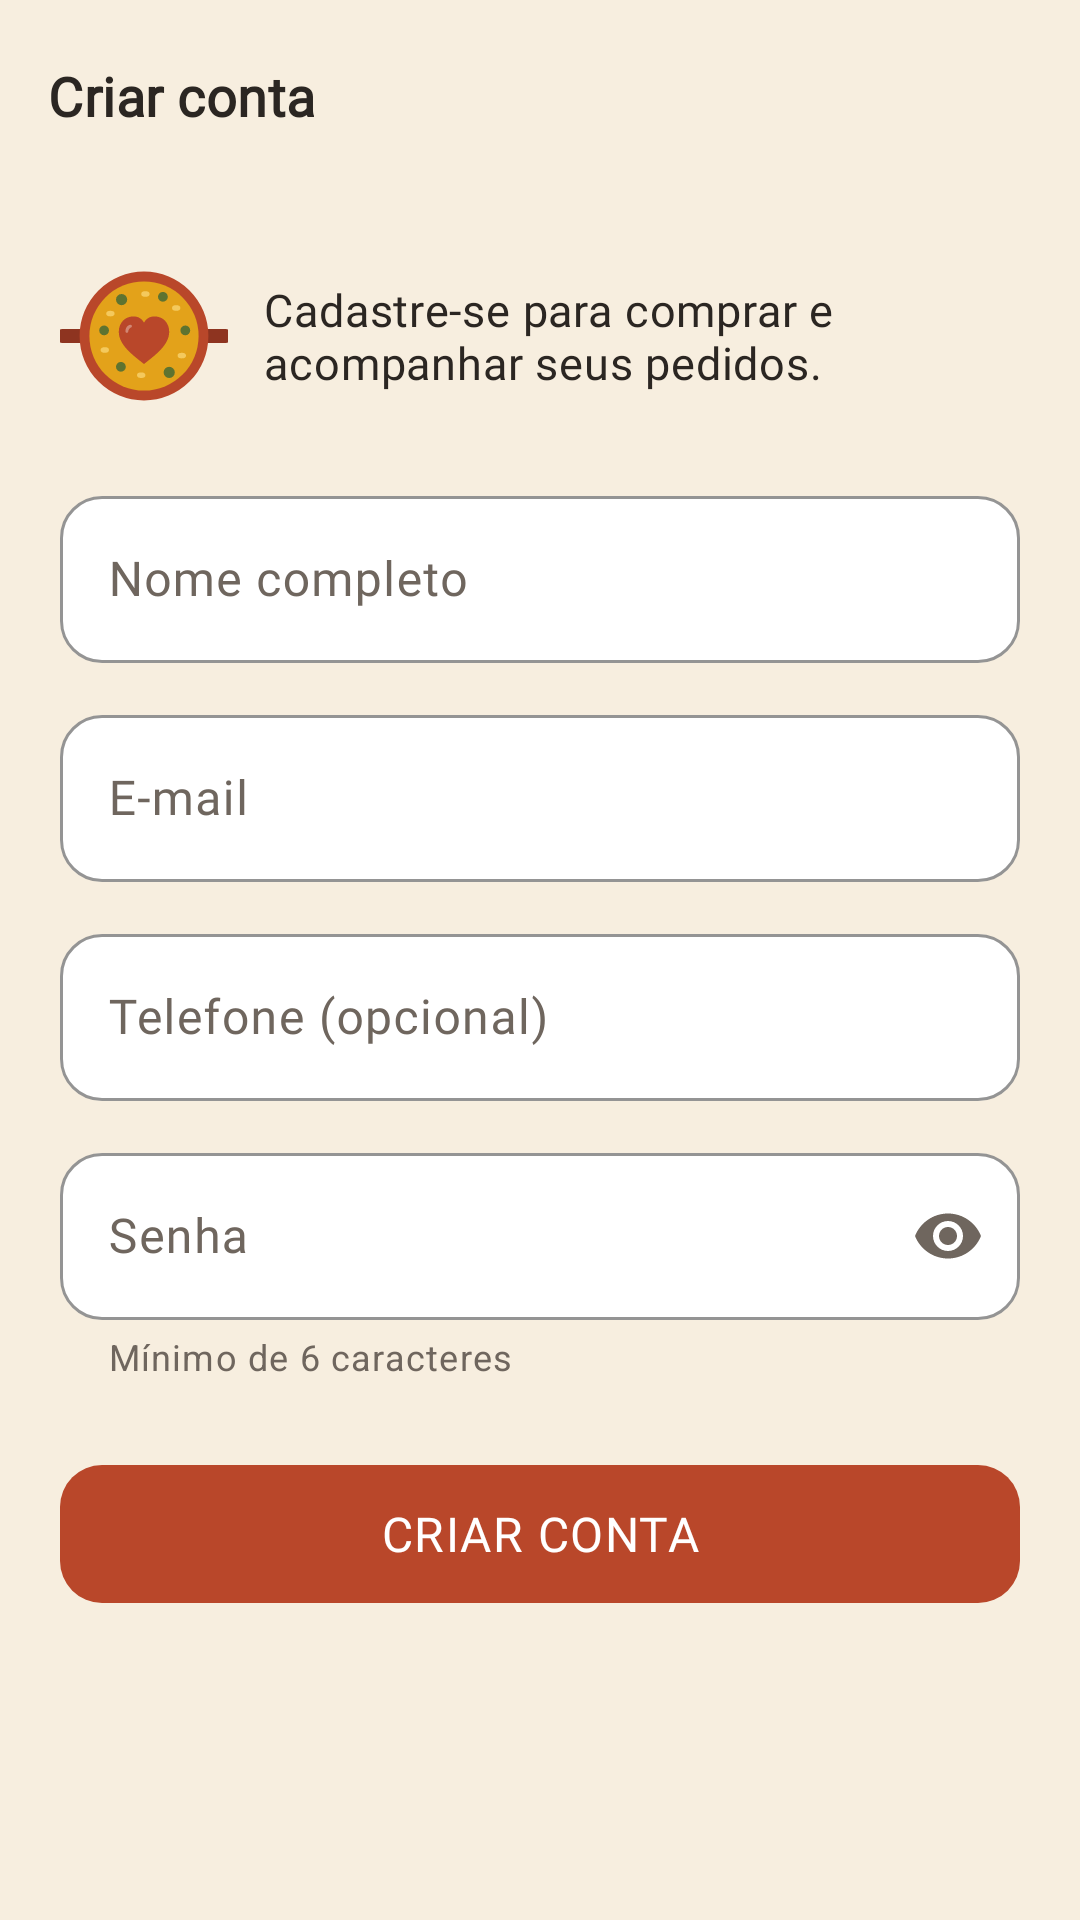

Android layout source for this screen:
<!-- AndroidManifest.xml: application theme Theme.PaellaABADEUS -->
<!-- res/layout/activity_registro.xml -->
<?xml version="1.0" encoding="utf-8"?>
<LinearLayout xmlns:android="http://schemas.android.com/apk/res/android"
    xmlns:app="http://schemas.android.com/apk/res-auto"
    android:layout_width="match_parent"
    android:layout_height="match_parent"
    android:orientation="vertical">

    <com.google.android.material.appbar.MaterialToolbar
        android:id="@+id/toolbar"
        android:layout_width="match_parent"
        android:layout_height="?attr/actionBarSize"
        app:navigationIcon="@drawable/ic_voltar"
        app:title="Criar conta" />

    <ScrollView
        android:layout_width="match_parent"
        android:layout_height="match_parent">

        <LinearLayout
            android:layout_width="match_parent"
            android:layout_height="wrap_content"
            android:orientation="vertical"
            android:padding="@dimen/margem">

            <LinearLayout
                android:layout_width="match_parent"
                android:layout_height="wrap_content"
                android:gravity="center_vertical"
                android:orientation="horizontal">

                <ImageView
                    android:layout_width="56dp"
                    android:layout_height="56dp"
                    android:contentDescription="@null"
                    android:src="@drawable/logo_abadeus" />

                <TextView
                    android:layout_width="0dp"
                    android:layout_height="wrap_content"
                    android:layout_marginStart="12dp"
                    android:layout_weight="1"
                    android:text="Cadastre-se para comprar e acompanhar seus pedidos."
                    android:textAppearance="@style/Texto.Corpo" />
            </LinearLayout>

            <com.google.android.material.textfield.TextInputLayout
                android:id="@+id/campoNome"
                android:layout_width="match_parent"
                android:layout_height="wrap_content"
                android:layout_marginTop="20dp"
                android:hint="@string/nome">

                <com.google.android.material.textfield.TextInputEditText
                    android:id="@+id/editNome"
                    android:layout_width="match_parent"
                    android:layout_height="wrap_content"
                    android:inputType="textPersonName|textCapWords" />
            </com.google.android.material.textfield.TextInputLayout>

            <com.google.android.material.textfield.TextInputLayout
                android:id="@+id/campoEmail"
                android:layout_width="match_parent"
                android:layout_height="wrap_content"
                android:layout_marginTop="12dp"
                android:hint="@string/email">

                <com.google.android.material.textfield.TextInputEditText
                    android:id="@+id/editEmail"
                    android:layout_width="match_parent"
                    android:layout_height="wrap_content"
                    android:inputType="textEmailAddress" />
            </com.google.android.material.textfield.TextInputLayout>

            <com.google.android.material.textfield.TextInputLayout
                android:id="@+id/campoTelefone"
                android:layout_width="match_parent"
                android:layout_height="wrap_content"
                android:layout_marginTop="12dp"
                android:hint="@string/telefone">

                <com.google.android.material.textfield.TextInputEditText
                    android:id="@+id/editTelefone"
                    android:layout_width="match_parent"
                    android:layout_height="wrap_content"
                    android:inputType="phone" />
            </com.google.android.material.textfield.TextInputLayout>

            <com.google.android.material.textfield.TextInputLayout
                android:id="@+id/campoSenhaRegistro"
                android:layout_width="match_parent"
                android:layout_height="wrap_content"
                android:layout_marginTop="12dp"
                android:hint="@string/senha"
                app:endIconMode="password_toggle"
                app:helperText="Mínimo de 6 caracteres">

                <com.google.android.material.textfield.TextInputEditText
                    android:id="@+id/editSenhaRegistro"
                    android:layout_width="match_parent"
                    android:layout_height="wrap_content"
                    android:inputType="textPassword" />
            </com.google.android.material.textfield.TextInputLayout>

            <com.google.android.material.button.MaterialButton
                android:id="@+id/botaoCriarConta"
                android:layout_width="match_parent"
                android:layout_height="wrap_content"
                android:layout_marginTop="24dp"
                android:text="@string/criar_conta" />
        </LinearLayout>
    </ScrollView>
</LinearLayout>
<!-- resources referenced by this layout -->
<resources>
  <dimen name="margem">20dp</dimen>
  <string name="criar_conta">CRIAR CONTA</string>
  <string name="email">E-mail</string>
  <string name="nome">Nome completo</string>
  <string name="senha">Senha</string>
  <string name="telefone">Telefone (opcional)</string>
  <style name="Texto.Corpo" parent="TextAppearance.Material3.BodyMedium">
          <item name="android:textFontWeight">400</item>
          <item name="fontFamily">@font/nunito</item>
          <item name="android:fontFamily">@font/nunito</item>
          <item name="android:textColor">@color/grafite</item>
          <item name="android:textSize">15sp</item>
      </style>
  <style name="Theme.PaellaABADEUS" parent="Base.Theme.PaellaABADEUS" />
  <color name="grafite">#2B2622</color>
  <color name="terracota">#B9472A</color>
  <color name="branco">#FFFFFF</color>
  <color name="terracota_claro">#F6DCD3</color>
  <color name="terracota_escuro">#8E3420</color>
  <color name="oliva">#5E7330</color>
  <color name="oliva_claro">#E4E9D3</color>
  <color name="acafrao">#E3A21A</color>
  <color name="acafrao_claro">#FBEBC4</color>
  <color name="areia">#F7EEDF</color>
  <color name="cinza">#6F665E</color>
  <color name="areia_escura">#EADBC2</color>
  <color name="erro">#B3261E</color>
  <style name="Texto.Base" parent="TextAppearance.Material3.BodyMedium">
          <item name="android:textFontWeight">400</item>
          <item name="fontFamily">@font/nunito</item>
          <item name="android:fontFamily">@font/nunito</item>
      </style>
  <style name="Texto.Base.Grande" parent="TextAppearance.Material3.BodyLarge">
          <item name="android:textFontWeight">400</item>
          <item name="fontFamily">@font/nunito</item>
          <item name="android:fontFamily">@font/nunito</item>
      </style>
  <style name="Texto.Base.Rotulo" parent="TextAppearance.Material3.LabelLarge">
          <item name="android:textFontWeight">700</item>
          <item name="fontFamily">@font/nunito_bold</item>
          <item name="android:fontFamily">@font/nunito_bold</item>
      </style>
  <style name="Widget.Abadeus.Botao" parent="Widget.Material3.Button">
          <item name="android:minHeight">54dp</item>
          <item name="cornerRadius">@dimen/raio_botao</item>
          <item name="android:textSize">16sp</item>
          <item name="fontFamily">@font/baloo2_bold</item>
          <item name="android:fontFamily">@font/baloo2_bold</item>
          <item name="android:letterSpacing">0.03</item>
      </style>
  <style name="Widget.Abadeus.Card" parent="Widget.Material3.CardView.Elevated">
          <item name="cardCornerRadius">@dimen/raio_card</item>
          <item name="cardBackgroundColor">@color/branco</item>
          <item name="cardElevation">1dp</item>
      </style>
  <style name="Widget.Abadeus.Campo" parent="Widget.Material3.TextInputLayout.OutlinedBox">
          <item name="boxCornerRadiusTopStart">@dimen/raio_botao</item>
          <item name="boxCornerRadiusTopEnd">@dimen/raio_botao</item>
          <item name="boxCornerRadiusBottomStart">@dimen/raio_botao</item>
          <item name="boxCornerRadiusBottomEnd">@dimen/raio_botao</item>
          <item name="boxBackgroundColor">@color/branco</item>
          <item name="boxStrokeColor">@color/terracota</item>
          <item name="hintTextColor">@color/terracota</item>
      </style>
  <style name="Widget.Abadeus.Toolbar" parent="Widget.Material3.Toolbar">
          <item name="titleTextAppearance">@style/Texto.Subtitulo</item>
          <item name="android:background">@color/areia</item>
      </style>
  <dimen name="raio_botao">14dp</dimen>
  <dimen name="raio_card">18dp</dimen>
  <style name="Texto.Subtitulo" parent="TextAppearance.Material3.TitleMedium">
          <item name="android:textFontWeight">700</item>
          <item name="fontFamily">@font/baloo2_bold</item>
          <item name="android:fontFamily">@font/baloo2_bold</item>
          <item name="android:textColor">@color/grafite</item>
          <item name="android:textSize">18sp</item>
      </style>
</resources>
